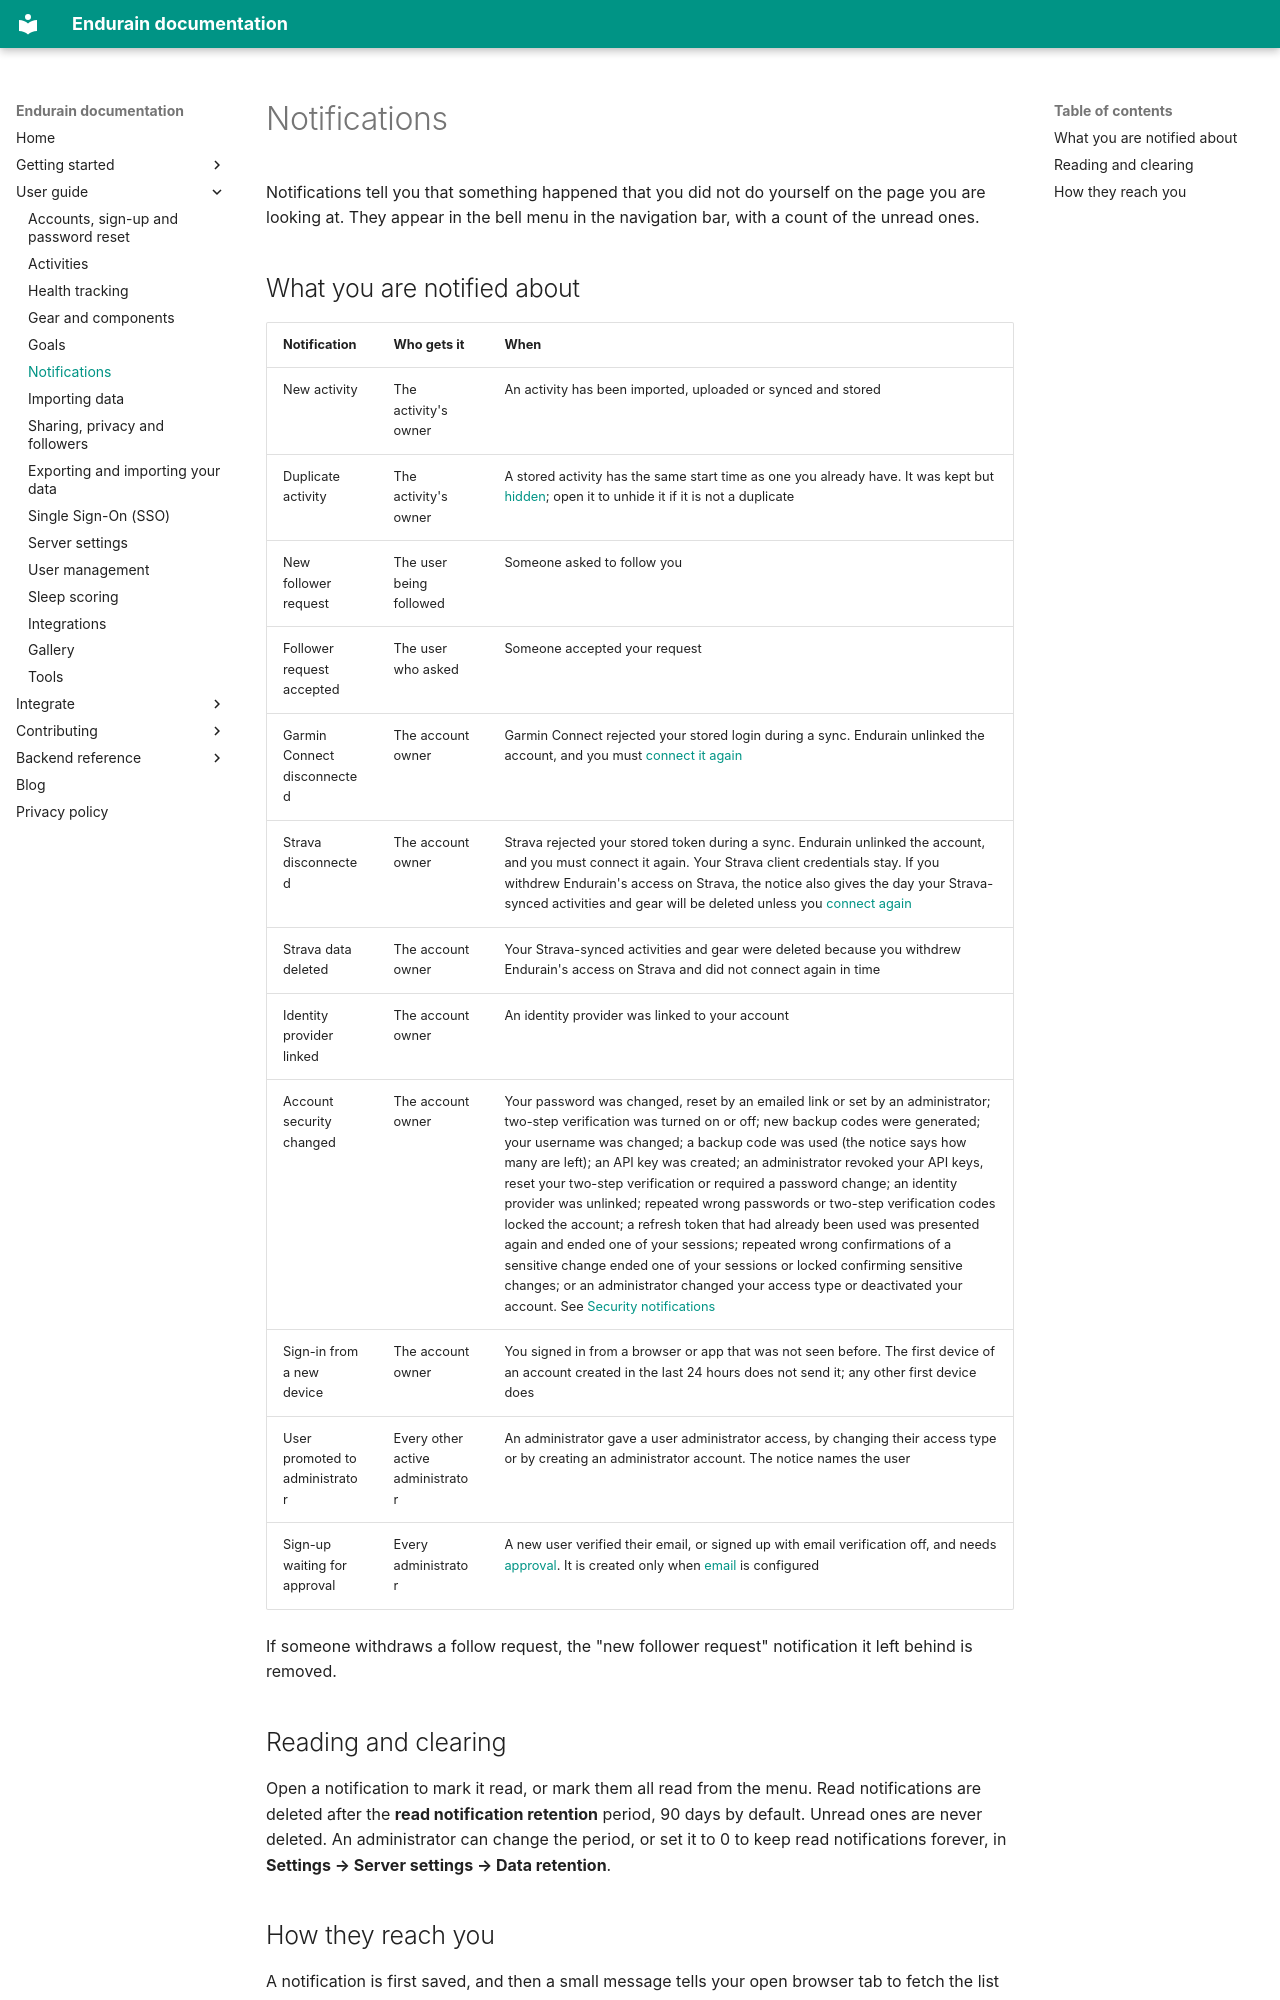

repository: endurain-project/endurain · page: features/notifications/index.html · generator: mkdocs

# Notifications

Notifications tell you that something happened that you did not do yourself on the page you are looking at. They appear in the bell menu in the navigation bar, with a count of the unread ones.

## What you are notified about

| Notification | Who gets it | When |
| ------------ | ----------- | ---- |
| New activity | The activity's owner | An activity has been imported, uploaded or synced and stored |
| Duplicate activity | The activity's owner | A stored activity has the same start time as one you already have. It was kept but [hidden](activities.md#changing-an-activity); open it to unhide it if it is not a duplicate |
| New follower request | The user being followed | Someone asked to follow you |
| Follower request accepted | The user who asked | Someone accepted your request |
| Garmin Connect disconnected | The account owner | Garmin Connect rejected your stored login during a sync. Endurain unlinked the account, and you must [connect it again](integrations.md#garmin-connect) |
| Strava disconnected | The account owner | Strava rejected your stored token during a sync. Endurain unlinked the account, and you must connect it again. Your Strava client credentials stay. If you withdrew Endurain's access on Strava, the notice also gives the day your Strava-synced activities and gear will be deleted unless you [connect again](integrations.md#when-you-revoke-access-on-strava) |
| Strava data deleted | The account owner | Your Strava-synced activities and gear were deleted because you withdrew Endurain's access on Strava and did not connect again in time |
| Identity provider linked | The account owner | An identity provider was linked to your account |
| Account security changed | The account owner | Your password was changed, reset by an emailed link or set by an administrator; two-step verification was turned on or off; new backup codes were generated; your username was changed; a backup code was used (the notice says how many are left); an API key was created; an administrator revoked your API keys, reset your two-step verification or required a password change; an identity provider was unlinked; repeated wrong passwords or two-step verification codes locked the account; a refresh token that had already been used was presented again and ended one of your sessions; repeated wrong confirmations of a sensitive change ended one of your sessions or locked confirming sensitive changes; or an administrator changed your access type or deactivated your account. See [Security notifications](accounts-and-sign-in.md#security-notifications) |
| Sign-in from a new device | The account owner | You signed in from a browser or app that was not seen before. The first device of an account created in the last 24 hours does not send it; any other first device does |
| User promoted to administrator | Every other active administrator | An administrator gave a user administrator access, by changing their access type or by creating an administrator account. The notice names the user |
| Sign-up waiting for approval | Every administrator | A new user verified their email, or signed up with email verification off, and needs [approval](user-management.md#approving-sign-ups). It is created only when [email](server-settings.md#email) is configured |

If someone withdraws a follow request, the "new follower request" notification it left behind is removed.

## Reading and clearing

Open a notification to mark it read, or mark them all read from the menu. Read notifications are deleted after the **read notification retention** period, 90 days by default. Unread ones are never deleted. An administrator can change the period, or set it to 0 to keep read notifications forever, in **Settings → Server settings → Data retention**.
